Run: headless pygame with SDL's dummy video driver; simulated clock (each Clock.tick advances the game by its frame time, no real sleeping); random seed 0; keys injected as events and as key.get_pressed() state; no mouse input.
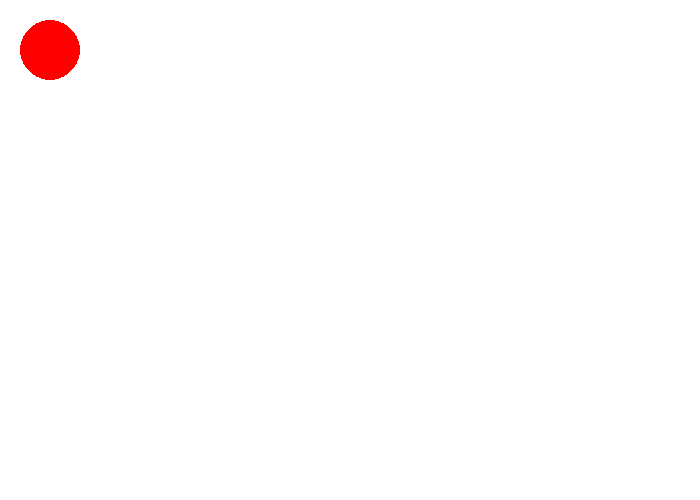
Frame 1 of 4 · flips 1–60 · no input
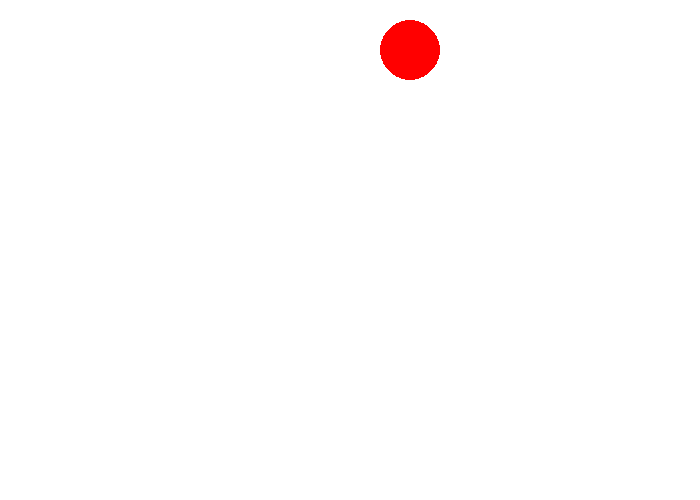
Frame 2 of 4 · flips 61–180 · tapped SPACE, RETURN · held RIGHT (→), D
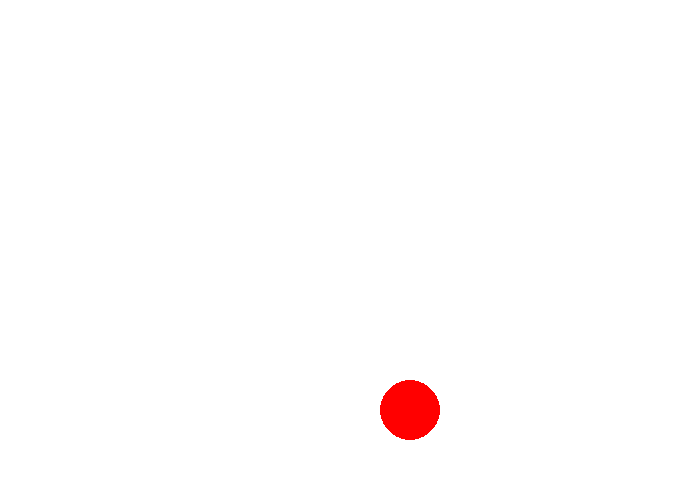
Frame 3 of 4 · flips 181–300 · held DOWN (↓), S
Frame 4 of 4 · flips 301–420 · held LEFT (←), A, UP (↑), W · screen same as frame 1, image omitted

The pygame program that drew these frames:

# Sample Python/Pygame Programs
# Simpson College Computer Science
# http://programarcadegames.com/
# http://simpson.edu/computer-science/
  
import pygame
  
# Definimos algunos colores
NEGRO    = (   0,   0,   0)
ROJO      = ( 255,   0,   0)
BLANCO = (255, 255, 255)
 

# Creamos una función que dibuje el objeto que moveremos
def pelota(pantalla,x,y):
    pygame.draw.circle(pantalla,ROJO,[x,y],30)

# Inicio
pygame.init()
 
# Establecemos el largo y alto de la pantalla [largo,alto]
dimensiones = [700, 500]
pantalla = pygame.display.set_mode(dimensiones)  
pygame.display.set_caption("Mi Juego")
  
#Iteramos hasta que el usuario pulsa el botón de salir.
hecho = False
  
# Usamos esto para gestionar cuán rápido se actualiza la pantalla.
reloj = pygame.time.Clock()
 
# Ocultamos el cursor del ratón.
pygame.mouse.set_visible(0)
 
 
# Velocidad, en píxeles, por fotograma
x_speed = 0
y_speed = 0
  
# Posición actual
x_coord = 50
y_coord = 50
 
# -------- Bucle Principal del Programa -----------
while not hecho:
    #TODO EL PROCESAMIENTO DE EVENTOS DEBERÍA IR DEBAJO DE ESTE COMENTARIO
    for evento in pygame.event.get():  # El usuario hizo algo
        if evento.type == pygame.QUIT: # Si el usuario hace click sobre cerrar
            hecho = True               # Marca que ya lo hemos hecho, de forma que abandonamos el bucle
 
 
        # El usuario presiona una tecla
         
        elif evento.type == pygame.KEYDOWN:
            # Mira si ha sido una de las flechas. Si es así
            # ajusta la velocidad.
            if evento.key == pygame.K_LEFT:
                x_speed = -3
            elif evento.key == pygame.K_RIGHT:
                x_speed = 3
            elif evento.key == pygame.K_UP:
                y_speed = -3
            elif evento.key == pygame.K_DOWN:
                y_speed = 3
                  
        # El usuario deja de presionar la tecla
        elif evento.type == pygame.KEYUP:
            # Si es una de las flechas, resetea el vector a cero.
            if evento.key == pygame.K_LEFT:
                x_speed=0
            elif evento.key == pygame.K_RIGHT:
                x_speed=0
            elif evento.key == pygame.K_UP:
                y_speed=0
            elif evento.key == pygame.K_DOWN:
                y_speed=0      
                 
    # TODO EL PROCESAMIENTO DE EVENTOS DEBERÍA IR ENCIMA DE ESTE COMENTARIO
 
    # TODA LA LÓGICA DEL JUEGO DEBERÍA IR DEBAJO DE ESTE COMENTARIO
 
    # Desplaza al objeto según el vector velocidad.
    x_coord = x_coord + x_speed
    y_coord = y_coord + y_speed
 
    # TODA LA LÓGICA DEL JUEGO DEBERÍA IR ENCIMA DE ESTE COMENTARIO

    # Dibujamos la figura.      
    # Primero, limpiamos la pantalla con color blanco. No pongas otros comandos de dibujo 
    # encima, de lo contrario serán borrados por el comando siguiente.
    pantalla.fill(BLANCO)     
    pelota(pantalla, x_coord, y_coord)
           
    # Avanzamos y actualizamos la pantalla con lo que hemos dibujado.
    pygame.display.flip()
  
    # Limitamos a 60 fotogramas por segundo
    reloj.tick(60)
      
# Pórtate bien con el IDLE.
# Si nos olvidamos de ésta línea, el programa se 'colgará'
# en la salida.
pygame.quit()
